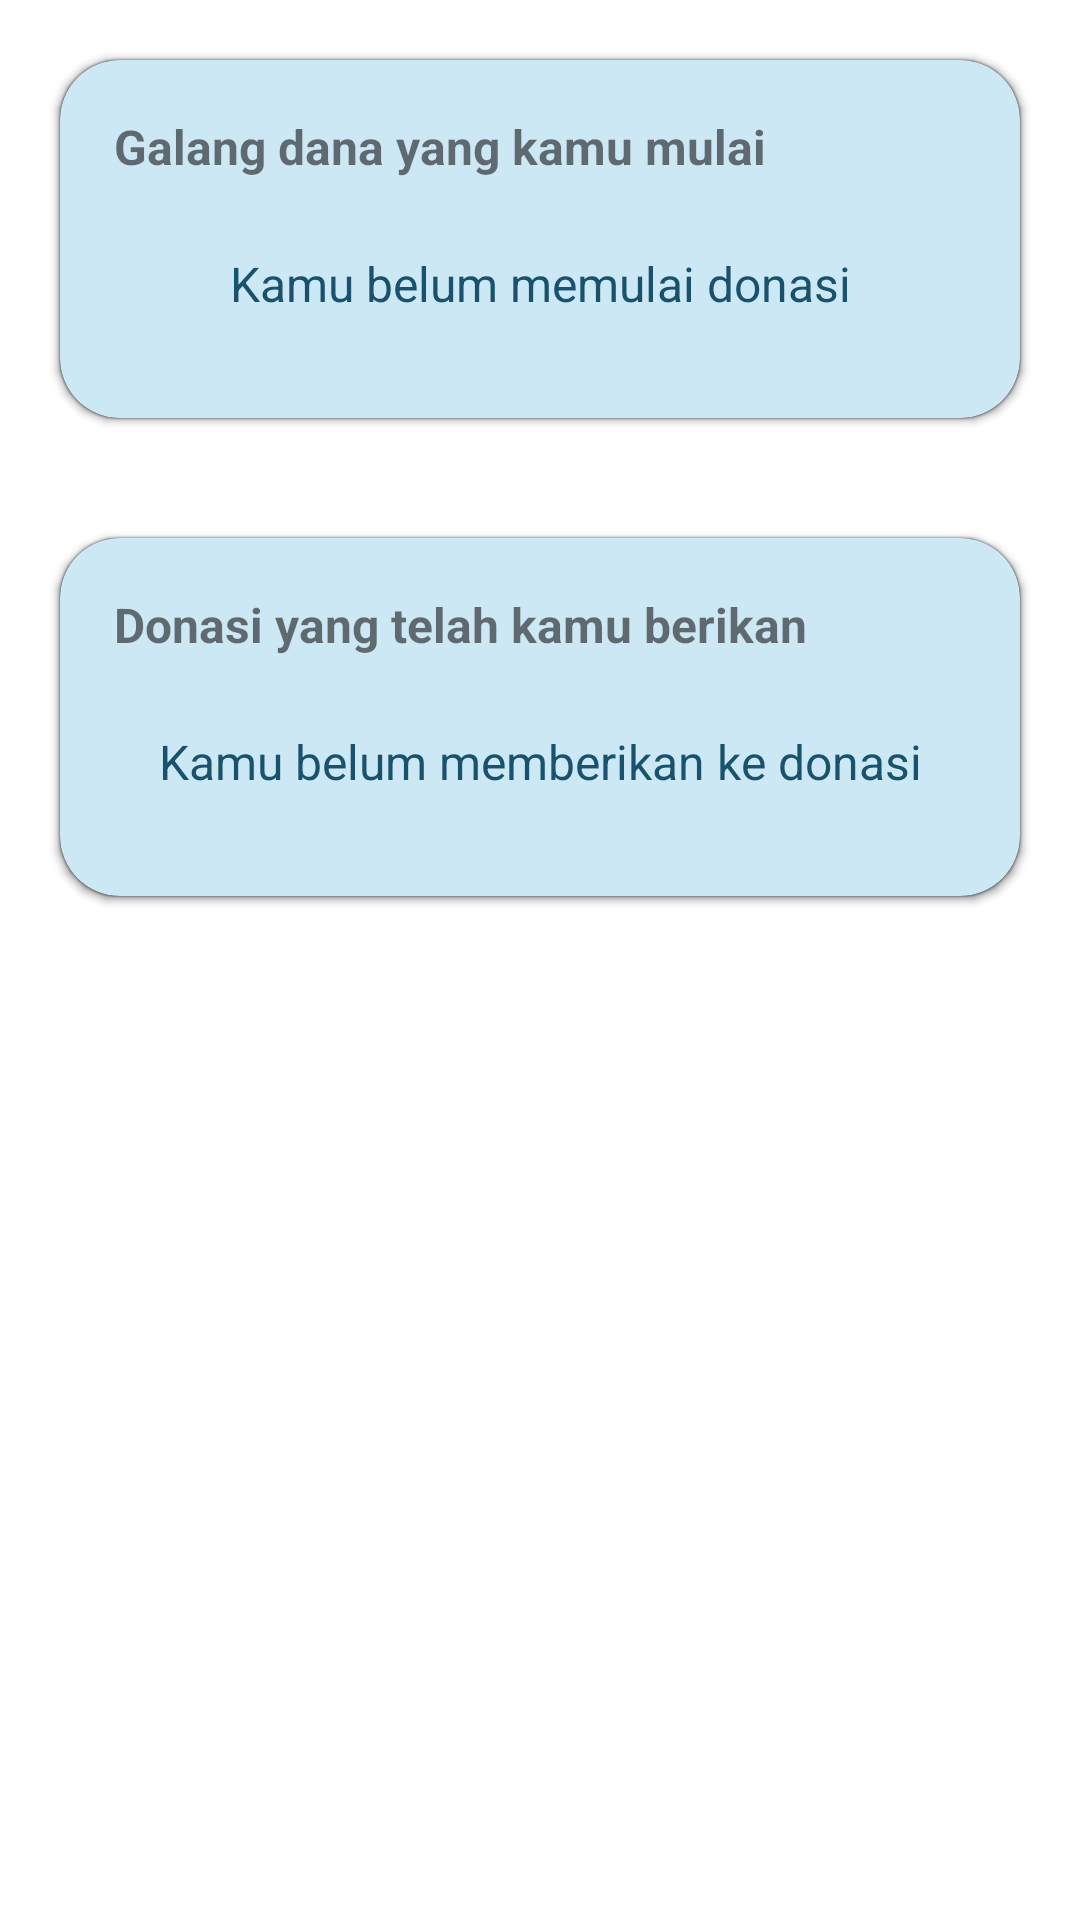

Produce the Android XML layout that renders to this screen, including the resource entries it uses.
<!-- AndroidManifest.xml: application theme Theme.KamiBisa -->
<!-- res/layout/fragment_history.xml -->
<?xml version="1.0" encoding="utf-8"?>
<RelativeLayout xmlns:android="http://schemas.android.com/apk/res/android"
    xmlns:tools="http://schemas.android.com/tools"
    android:layout_width="match_parent"
    android:layout_height="match_parent"
    xmlns:app="http://schemas.android.com/apk/res-auto"
    tools:context=".ui.view.fragment.home.HistoryFragment">

    <androidx.cardview.widget.CardView
        android:id="@+id/cv_history_ownedDonation"
        android:layout_width="match_parent"
        android:layout_height="wrap_content"
        android:layout_marginHorizontal="20dp"
        android:layout_marginVertical="20dp"
        app:cardCornerRadius="20dp"
        android:backgroundTint="@color/secondary_light_blue">

        <androidx.appcompat.widget.LinearLayoutCompat
            android:layout_width="match_parent"
            android:layout_height="wrap_content"
            android:padding="18dp"
            android:orientation="vertical">

            <TextView
                android:layout_width="wrap_content"
                android:layout_height="wrap_content"
                android:text="Galang dana yang kamu mulai"
                android:textSize="16sp"
                android:textStyle="bold"/>

            <TextView
                android:id="@+id/tv_history_emptyOwnedDonation"
                android:layout_marginTop="24dp"
                android:layout_width="match_parent"
                android:layout_height="wrap_content"
                android:text="Kamu belum memulai donasi"
                android:textAlignment="center"
                android:textSize="16sp"
                android:textColor="@color/primary_dark_blue"/>

            <androidx.recyclerview.widget.RecyclerView
                android:id="@+id/rv_history_ownedDonationList"
                android:layout_width="wrap_content"
                android:layout_height="wrap_content"
                android:layout_marginTop="16dp"
                android:orientation="horizontal"/>

        </androidx.appcompat.widget.LinearLayoutCompat>

    </androidx.cardview.widget.CardView>

    <androidx.cardview.widget.CardView
        android:id="@+id/cv_history_selectedCharity"
        android:layout_width="match_parent"
        android:layout_height="wrap_content"
        android:layout_marginHorizontal="20dp"
        android:layout_marginVertical="20dp"
        android:layout_below="@+id/cv_history_ownedDonation"
        app:cardCornerRadius="20dp"
        android:backgroundTint="@color/secondary_light_blue">

        <androidx.appcompat.widget.LinearLayoutCompat
            android:layout_width="match_parent"
            android:layout_height="wrap_content"
            android:padding="18dp"
            android:orientation="vertical">

            <TextView
                android:layout_width="wrap_content"
                android:layout_height="wrap_content"
                android:text="Donasi yang telah kamu berikan"
                android:textSize="16sp"
                android:textStyle="bold"/>

            <TextView
                android:id="@+id/tv_history_emptyGivenDonation"
                android:layout_marginTop="24dp"
                android:layout_width="match_parent"
                android:layout_height="wrap_content"
                android:text="Kamu belum memberikan ke donasi"
                android:textAlignment="center"
                android:textSize="16sp"
                android:textColor="@color/primary_dark_blue"/>

            <androidx.recyclerview.widget.RecyclerView
                android:id="@+id/rv_history_givenDonationList"
                android:layout_width="wrap_content"
                android:layout_height="wrap_content"
                android:layout_marginTop="16dp"
                android:orientation="horizontal"/>

        </androidx.appcompat.widget.LinearLayoutCompat>

    </androidx.cardview.widget.CardView>

</RelativeLayout>
<!-- resources referenced by this layout -->
<resources>
  <color name="primary_dark_blue">#18526d</color>
  <color name="secondary_light_blue">#cde8f5</color>
  <style name="Theme.KamiBisa" parent="Theme.MaterialComponents.DayNight.NoActionBar">
          
          <item name="colorPrimary">#2688B7</item>
          <item name="colorPrimaryVariant">#FF5CBCEA</item>
          <item name="colorOnPrimary">@color/white</item>
          
          <item name="colorSecondary">@color/teal_200</item>
          <item name="colorSecondaryVariant">@color/teal_700</item>
          <item name="colorOnSecondary">@color/black</item>
          
          <item name="android:statusBarColor" tools:targetApi="l">?attr/colorPrimaryVariant</item>
          
  
          
          <item name="android:ambientShadowAlpha">0.5</item>
          <item name="android:spotShadowAlpha">0.5</item>
      </style>
  <color name="white">#FFFFFFFF</color>
  <color name="teal_200">#FF03DAC5</color>
  <color name="teal_700">#FF018786</color>
  <color name="black">#FF000000</color>
</resources>
